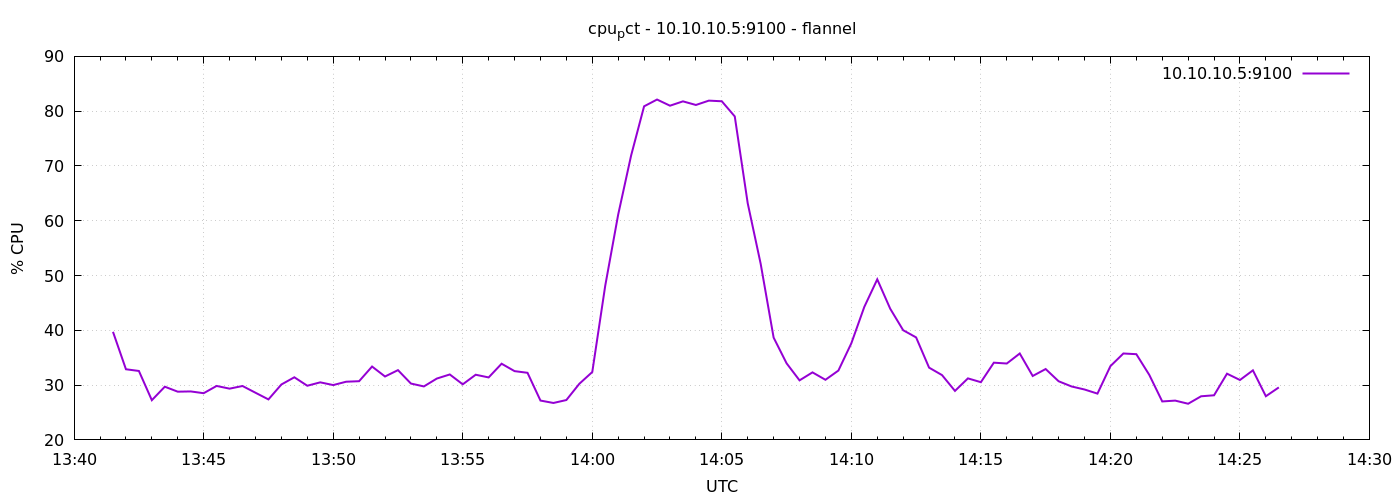

The file beside this chart, header and first rows:
1791380490	39.7238095238087
1791380520	32.9
1791380550	32.58
1791380580	27.25
1791380610	29.71
1791380640	28.8
1791380670	28.85
1791380700	28.52
1791380730	29.85
1791380760	29.36
1791380790	29.84
1791380820	28.61
1791380850	27.39
1791380880	30.11
1791380910	31.43
1791380940	29.89
1791380970	30.5
1791381000	30.01
1791381030	30.62
1791381060	30.71
1791381090	33.39
1791381120	31.57
1791381150	32.73
1791381180	30.28
1791381210	29.76
1791381240	31.2
1791381270	31.94
1791381300	30.14
1791381330	31.9
1791381360	31.4
1791381390	33.9
1791381420	32.55
1791381450	32.25
1791381480	27.18
1791381510	26.74
1791381540	27.28
1791381570	30.24
1791381600	32.39
1791381630	48.14
1791381660	61.12
1791381690	71.92
1791381720	80.88
1791381750	82.12
1791381780	81
1791381810	81.79
1791381840	81.13
1791381870	81.92
1791381900	81.81
1791381930	79.04
1791381960	63.19
1791381990	52.14
1791382020	38.67
1791382050	33.98
1791382080	30.87
1791382110	32.32
1791382140	30.97
1791382170	32.66
1791382200	37.64
1791382230	44.28
1791382260	49.3
1791382290	43.94
... 30 more rows
